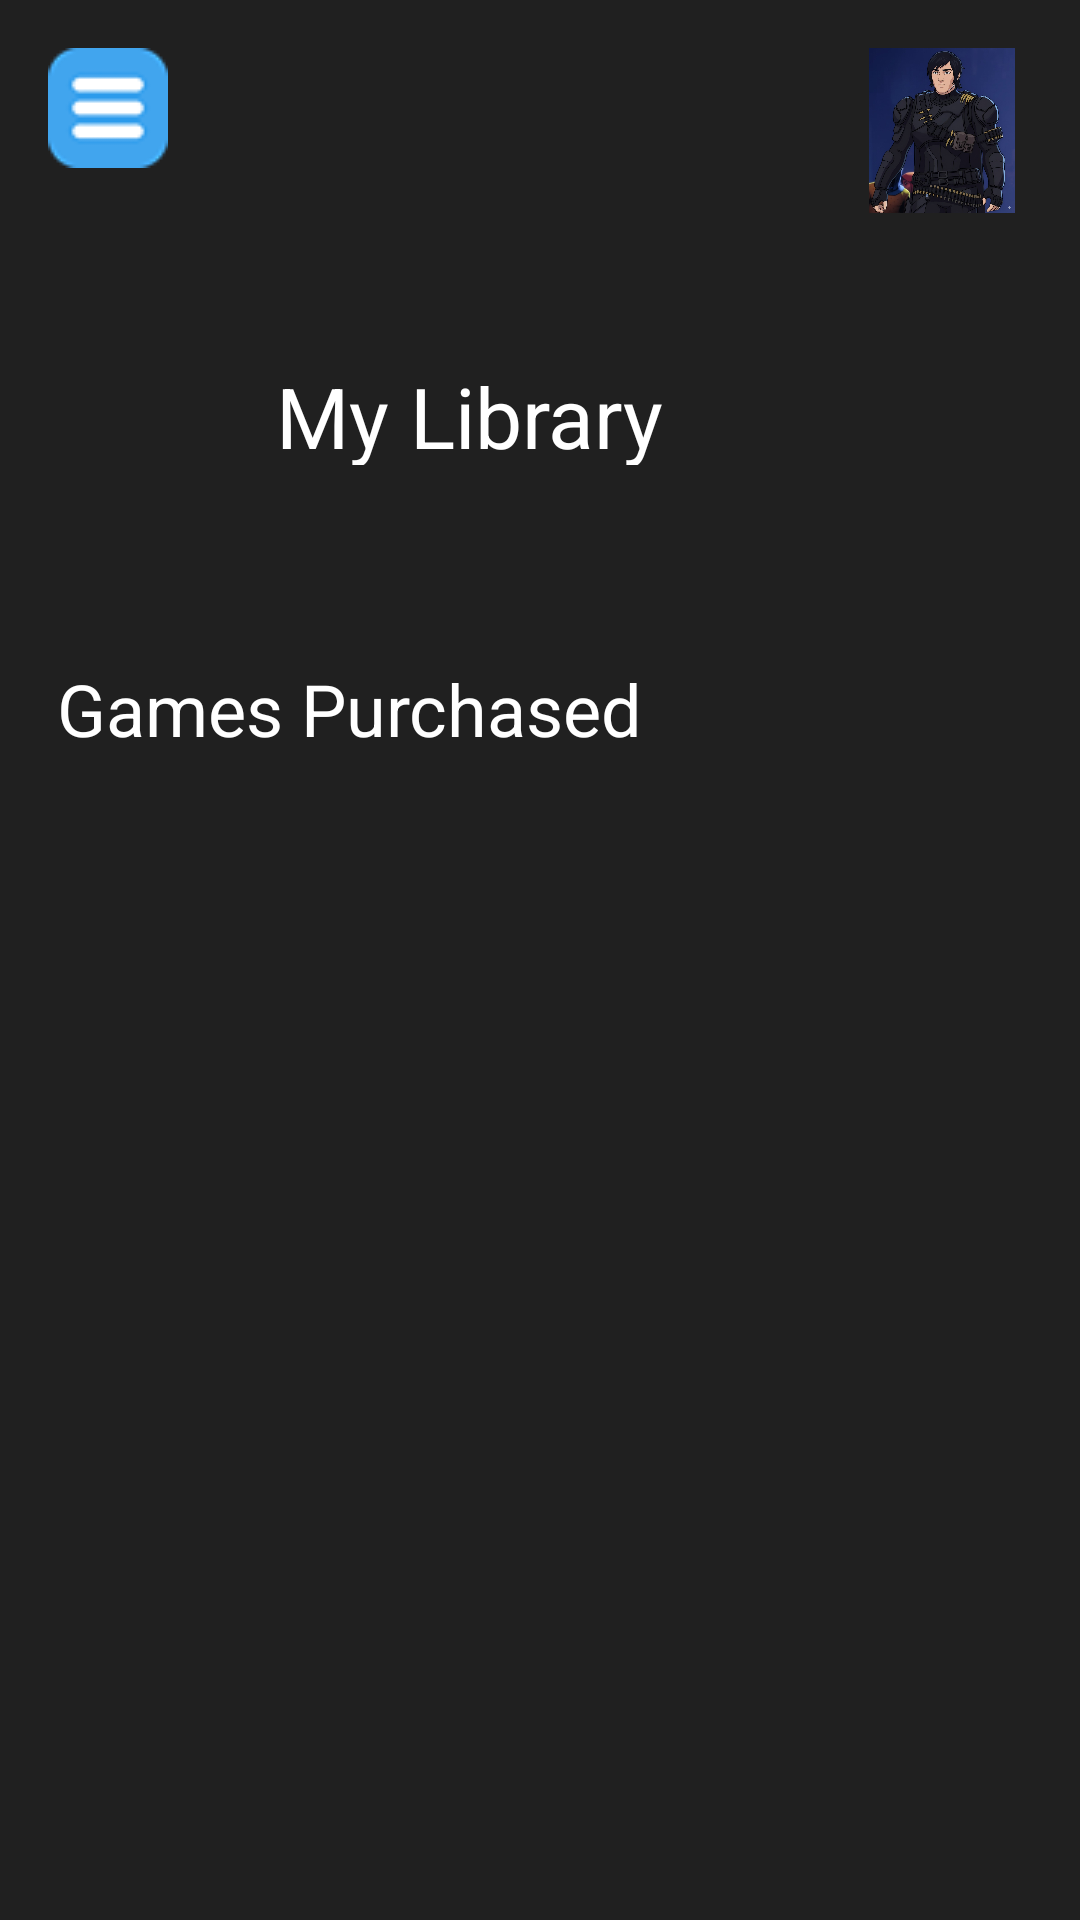

Layout XML and referenced resources for this Android screen:
<!-- AndroidManifest.xml: application theme Theme.KeyStacker -->
<!-- res/layout/activity_library.xml -->
<?xml version="1.0" encoding="utf-8"?>
<androidx.constraintlayout.widget.ConstraintLayout xmlns:android="http://schemas.android.com/apk/res/android"
    xmlns:app="http://schemas.android.com/apk/res-auto"
    xmlns:tools="http://schemas.android.com/tools"
    android:layout_width="match_parent"
    android:layout_height="match_parent"
    android:background="@color/dark_grey"
    tools:context=".Library">

    <ImageView
        android:id="@+id/profilepic1"
        android:layout_width="52dp"
        android:layout_height="55dp"
        android:layout_marginTop="16dp"
        android:layout_marginEnd="20dp"
        app:layout_constraintEnd_toEndOf="parent"
        app:layout_constraintTop_toTopOf="parent"
        app:srcCompat="@drawable/pfp" />

    <ImageView
        android:id="@+id/gamepurchase1"
        android:layout_width="101dp"
        android:layout_height="96dp"
        android:layout_marginStart="68dp"
        android:layout_marginTop="316dp"
        app:layout_constraintStart_toStartOf="parent"
        app:layout_constraintTop_toTopOf="parent"
         />

    <ImageView
        android:id="@+id/gamepurchase2"
        android:layout_width="101dp"
        android:layout_height="96dp"
        android:layout_marginTop="316dp"
        android:layout_marginEnd="84dp"
        app:layout_constraintEnd_toEndOf="parent"
        app:layout_constraintTop_toTopOf="parent"
         />

    <ImageView
        android:id="@+id/gamepurchase3"
        android:layout_width="101dp"
        android:layout_height="96dp"
        android:layout_marginStart="68dp"
        android:layout_marginBottom="144dp"
        app:layout_constraintBottom_toBottomOf="parent"
        app:layout_constraintStart_toStartOf="parent"
         />

    <ImageView
        android:id="@+id/gamepurchase4"
        android:layout_width="101dp"
        android:layout_height="96dp"
        android:layout_marginEnd="84dp"
        android:layout_marginBottom="144dp"
        app:layout_constraintBottom_toBottomOf="parent"
        app:layout_constraintEnd_toEndOf="parent"
         />

    <TextView
        android:id="@+id/mylibrary"
        android:layout_width="151dp"
        android:layout_height="35dp"
        android:layout_marginTop="120dp"
        android:layout_marginEnd="128dp"
        android:text="My Library"
        android:textAlignment="center"
        android:textColor="@color/white"
        android:textSize="28dp"
        app:layout_constraintEnd_toEndOf="parent"
        app:layout_constraintTop_toTopOf="parent" />

    <TextView
        android:id="@+id/gamespurchased"
        android:layout_width="257dp"
        android:layout_height="39dp"
        android:layout_marginTop="220dp"
        android:layout_marginEnd="84dp"
        android:text="Games Purchased"
        android:textColor="@color/white"
        android:textSize="24dp"
        app:layout_constraintEnd_toEndOf="parent"
        app:layout_constraintTop_toTopOf="parent" />

    <ImageButton
        android:id="@+id/menuButton"
        android:layout_width="40dp"
        android:layout_height="40dp"
        android:layout_margin="16dp"
        android:layout_marginStart="16dp"
        android:layout_marginTop="64dp"
        android:background="?attr/selectableItemBackgroundBorderless"
        android:contentDescription="Menu"
        android:src="@drawable/menu_icon"
        app:layout_constraintStart_toStartOf="parent"
        app:layout_constraintTop_toTopOf="parent" />

</androidx.constraintlayout.widget.ConstraintLayout>
<!-- resources referenced by this layout -->
<resources>
  <color name="dark_grey">#202020</color>
  <color name="white">#FFFFFFFF</color>
  <!-- drawable menu_icon: png bitmap (drawable, 561 bytes) -->
  <!-- drawable pfp: jpeg bitmap (drawable, 144619 bytes) -->
  <style name="Theme.KeyStacker" parent="Base.Theme.KeyStacker" />
  <style name="Base.Theme.KeyStacker" parent="Theme.Material3.DayNight.NoActionBar">
          
          
      </style>
</resources>
